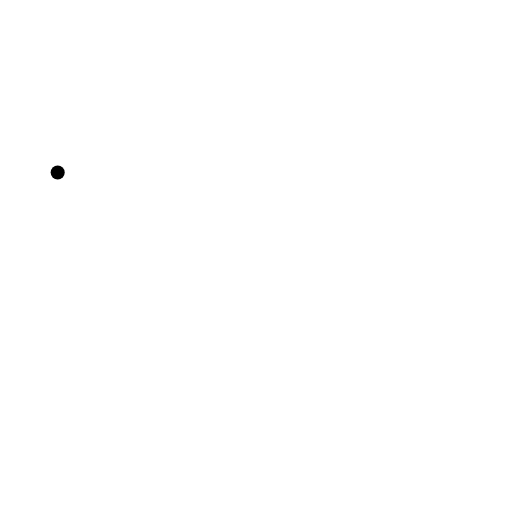
t = 0.00 s
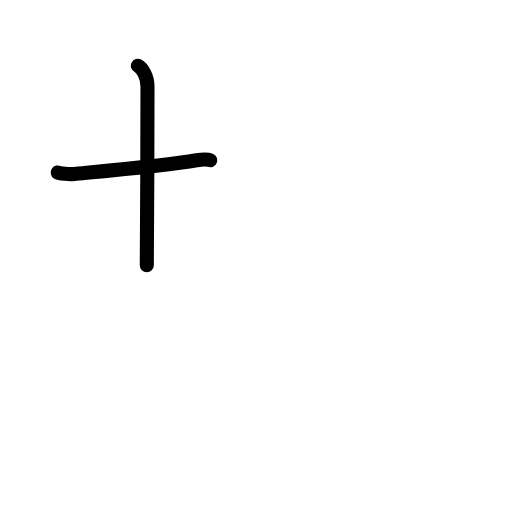
t = 1.75 s
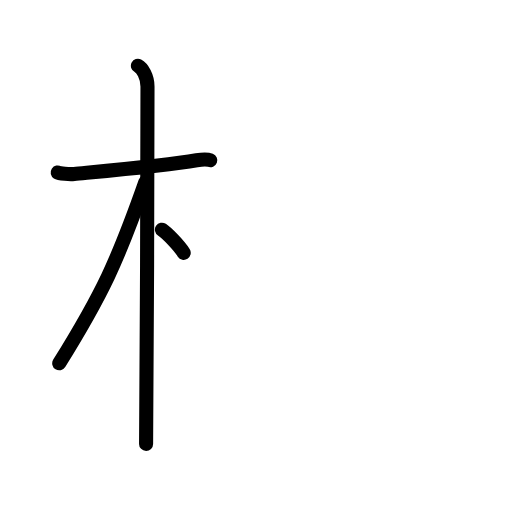
t = 3.50 s
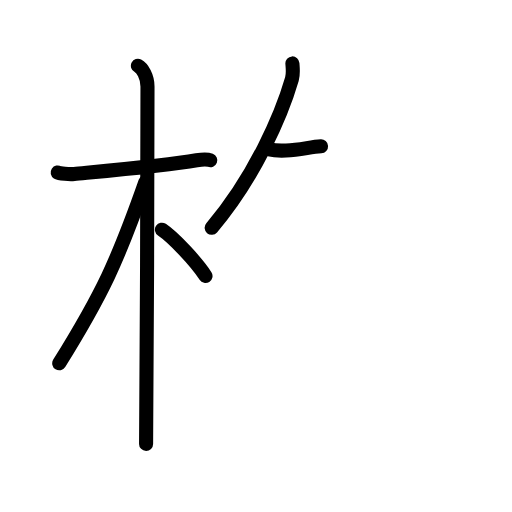
t = 5.42 s
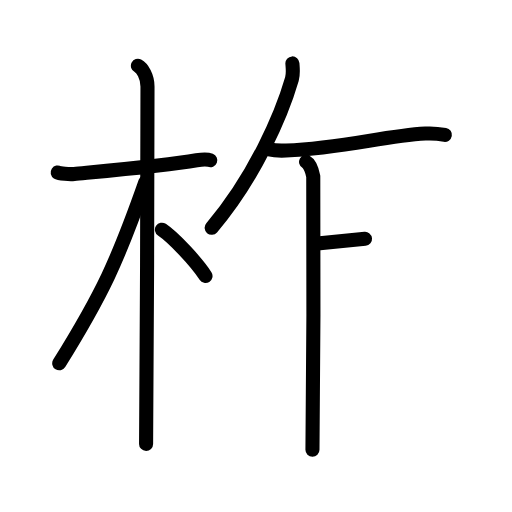
t = 7.25 s
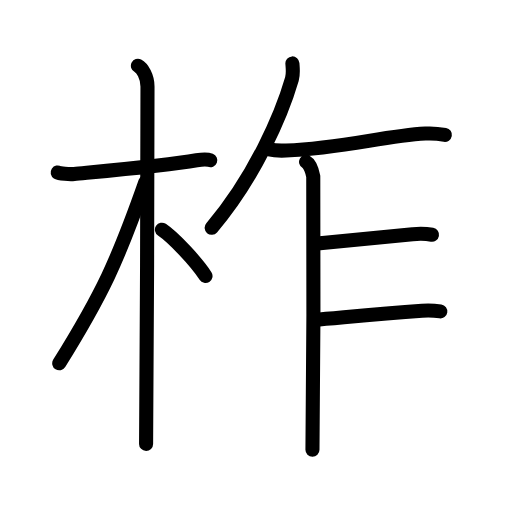
t = 9.00 s

The animated SVG that drew these frames (rendered in a browser with its animation timeline set to each time). Animation: 26 SMIL elements (animate=26); one cycle of 9.00 s.

<?xml version="1.0" encoding="UTF-8"?>
<!--
AniKanjiVG is licensed by CC-BY-SA Paul C. Sommerhoff (https://bitbucket.org/sommerhoff/anikanjivg).
AniKanjiVG uses KanjiVG which is licensed by CC-BY-SA Ulrich Apel (http://kanjivg.tagaini.net).
See also http://creativecommons.org/licenses/by-sa/3.0/
-->
<svg xmlns:kvg='http://kanjivg.tagaini.net' xmlns='http://www.w3.org/2000/svg' width='109' height='109' viewBox='0 0 109 109' style='fill:none;stroke:#000000;stroke-width:3;stroke-linecap:round;stroke-linejoin:round;' id="kvg:kanji_067de"><g id="kvg:067de" kvg:element="柞"><g id="kvg:067de-g1" kvg:element="木" kvg:position="left" kvg:radical="general"><path id="kvg:067de-s1" kvg:type="㇐" d="M12.28,36.72c0.37,0.24,2.55,0.41,3.52,0.31c4.2-0.41,19.3-1.71,26.06-2.91c0.98-0.17,2.29-0.24,2.91,0"><animate attributeName="d" begin="0.0s" dur="0.3333333333333333s" from="M12.28,36.72C12.28,36.72,12.28,36.72,12.28,36.72" to="M12.28,36.72c0.37,0.24,2.55,0.41,3.52,0.31" />
<animate attributeName="d" begin="0.3333333333333333s" dur="0.3333333333333333s" from="M12.28,36.72c0.37,0.24,2.55,0.41,3.52,0.31c0,0,0,0,0,0,0" to="M12.28,36.72c0.37,0.24,2.55,0.41,3.52,0.31c4.2-0.41,19.3-1.71,26.06-2.91" />
<animate attributeName="d" begin="0.6666666666666666s" dur="0.3333333333333333s" from="M12.28,36.72c0.37,0.24,2.55,0.41,3.52,0.31c4.2-0.41,19.3-1.71,26.06-2.91c0,0,0,0,0,0,0" to="M12.28,36.72c0.37,0.24,2.55,0.41,3.52,0.31c4.2-0.41,19.3-1.71,26.06-2.91c0.98-0.17,2.29-0.24,2.91,0" />
</path>
<path id="kvg:067de-s2" kvg:type="㇑" d="M29.36,14c0.91,0.47,2.04,2.25,2.04,4.42c0,0.95-0.12,70.25-0.3,76.08"><animate attributeName="d" begin="1.0s" dur="0.5s" from="M29.36,14C29.36,14,29.36,14,29.36,14" to="M29.36,14c0.91,0.47,2.04,2.25,2.04,4.42" />
<animate attributeName="d" begin="1.5s" dur="0.5s" from="M29.36,14c0.91,0.47,2.04,2.25,2.04,4.42c0,0,0,0,0,0,0" to="M29.36,14c0.91,0.47,2.04,2.25,2.04,4.42c0,0.95-0.12,70.25-0.3,76.08" />
<animate attributeName="d" begin="0s" dur="1.0s" from="M-100,-100" to="M-100,-100" />
</path>
<path id="kvg:067de-s3" kvg:type="㇒" d="M30.94,38.78c-5.9,16.78-9.19,23.87-18.33,38.56"><animate attributeName="d" begin="2.0s" dur="1.0s" from="M30.94,38.78C30.94,38.78,30.94,38.78,30.94,38.78" to="M30.94,38.78c-5.9,16.78-9.19,23.87-18.33,38.56" />
<animate attributeName="d" begin="0s" dur="2.0s" from="M-100,-100" to="M-100,-100" />
</path>
<path id="kvg:067de-s4" kvg:type="㇔/㇏" d="M34.47,48.9c2.37,1.59,7.28,6.76,9.28,9.85"><animate attributeName="d" begin="3.0s" dur="1.0s" from="M34.47,48.9C34.47,48.9,34.47,48.9,34.47,48.9" to="M34.47,48.9c2.37,1.59,7.28,6.76,9.28,9.85" />
<animate attributeName="d" begin="0s" dur="3.0s" from="M-100,-100" to="M-100,-100" />
</path>
</g>
<g id="kvg:067de-g2" kvg:element="乍" kvg:position="right"><g id="kvg:067de-g3" kvg:element="丿"><path id="kvg:067de-s5" kvg:type="㇒" d="M62.25,13.5c0.05,0.83,0.24,2.16-0.1,3.31C60,24.25,54.25,37.75,45.06,48.5"><animate attributeName="d" begin="4.0s" dur="0.5s" from="M62.25,13.5C62.25,13.5,62.25,13.5,62.25,13.5" to="M62.25,13.5c0.05,0.83,0.24,2.16-0.1,3.31" />
<animate attributeName="d" begin="4.5s" dur="0.5s" from="M62.25,13.5c0.05,0.83,0.24,2.16-0.1,3.31c0,0,0,0,0,0,0" to="M62.25,13.5c0.05,0.83,0.24,2.16-0.1,3.31C60,24.25,54.25,37.75,45.06,48.5" />
<animate attributeName="d" begin="0s" dur="4.0s" from="M-100,-100" to="M-100,-100" />
</path>
</g>
<path id="kvg:067de-s6" kvg:type="㇐" d="M57.36,31.81c0.92,0.24,2.61,0.28,3.54,0.24c12.18-0.5,20.71-3.1,29.67-3.61c1.7-0.1,2.81,0.03,4.14,0.27"><animate attributeName="d" begin="5.0s" dur="0.3333333333333333s" from="M57.36,31.81C57.36,31.81,57.36,31.81,57.36,31.81" to="M57.36,31.81c0.92,0.24,2.61,0.28,3.54,0.24" />
<animate attributeName="d" begin="5.333333333333333s" dur="0.3333333333333333s" from="M57.36,31.81c0.92,0.24,2.61,0.28,3.54,0.24c0,0,0,0,0,0,0" to="M57.36,31.81c0.92,0.24,2.61,0.28,3.54,0.24c12.18-0.5,20.71-3.1,29.67-3.61" />
<animate attributeName="d" begin="5.666666666666667s" dur="0.3333333333333333s" from="M57.36,31.81c0.92,0.24,2.61,0.28,3.54,0.24c12.18-0.5,20.71-3.1,29.67-3.61c0,0,0,0,0,0,0" to="M57.36,31.81c0.92,0.24,2.61,0.28,3.54,0.24c12.18-0.5,20.71-3.1,29.67-3.61c1.7-0.1,2.81,0.03,4.14,0.27" />
<animate attributeName="d" begin="0s" dur="5.0s" from="M-100,-100" to="M-100,-100" />
</path>
<path id="kvg:067de-s7" kvg:type="㇑" d="M65.16,34.46c0.85,0.48,1.36,2.17,1.53,3.13c0.17,0.96,0,52.14-0.17,58.16"><animate attributeName="d" begin="6.0s" dur="0.5s" from="M65.16,34.46C65.16,34.46,65.16,34.46,65.16,34.46" to="M65.16,34.46c0.85,0.48,1.36,2.17,1.53,3.13" />
<animate attributeName="d" begin="6.5s" dur="0.5s" from="M65.16,34.46c0.85,0.48,1.36,2.17,1.53,3.13c0,0,0,0,0,0,0" to="M65.16,34.46c0.85,0.48,1.36,2.17,1.53,3.13c0.17,0.96,0,52.14-0.17,58.16" />
<animate attributeName="d" begin="0s" dur="6.0s" from="M-100,-100" to="M-100,-100" />
</path>
<path id="kvg:067de-s8" kvg:type="㇐b" d="M67.57,51.84c6.35-0.65,13.09-1.33,20.27-1.98c1.69-0.15,2.32-0.21,4.13,0.12"><animate attributeName="d" begin="7.0s" dur="0.5s" from="M67.57,51.84C67.57,51.84,67.57,51.84,67.57,51.84" to="M67.57,51.84c6.35-0.65,13.09-1.33,20.27-1.98" />
<animate attributeName="d" begin="7.5s" dur="0.5s" from="M67.57,51.84c6.35-0.65,13.09-1.33,20.27-1.98c0,0,0,0,0,0,0" to="M67.57,51.84c6.35-0.65,13.09-1.33,20.27-1.98c1.69-0.15,2.32-0.21,4.13,0.12" />
<animate attributeName="d" begin="0s" dur="7.0s" from="M-100,-100" to="M-100,-100" />
</path>
<path id="kvg:067de-s9" kvg:type="㇐b" d="M66.99,68.09c4.66-0.36,12.21-1.17,22.87-1.94c0.96-0.07,3.4,0.07,3.88,0.14"><animate attributeName="d" begin="8.0s" dur="0.5s" from="M66.99,68.09C66.99,68.09,66.99,68.09,66.99,68.09" to="M66.99,68.09c4.66-0.36,12.21-1.17,22.87-1.94" />
<animate attributeName="d" begin="8.5s" dur="0.5s" from="M66.99,68.09c4.66-0.36,12.21-1.17,22.87-1.94c0,0,0,0,0,0,0" to="M66.99,68.09c4.66-0.36,12.21-1.17,22.87-1.94c0.96-0.07,3.4,0.07,3.88,0.14" />
<animate attributeName="d" begin="0s" dur="8.0s" from="M-100,-100" to="M-100,-100" />
</path>
</g>
</g>
</svg>
